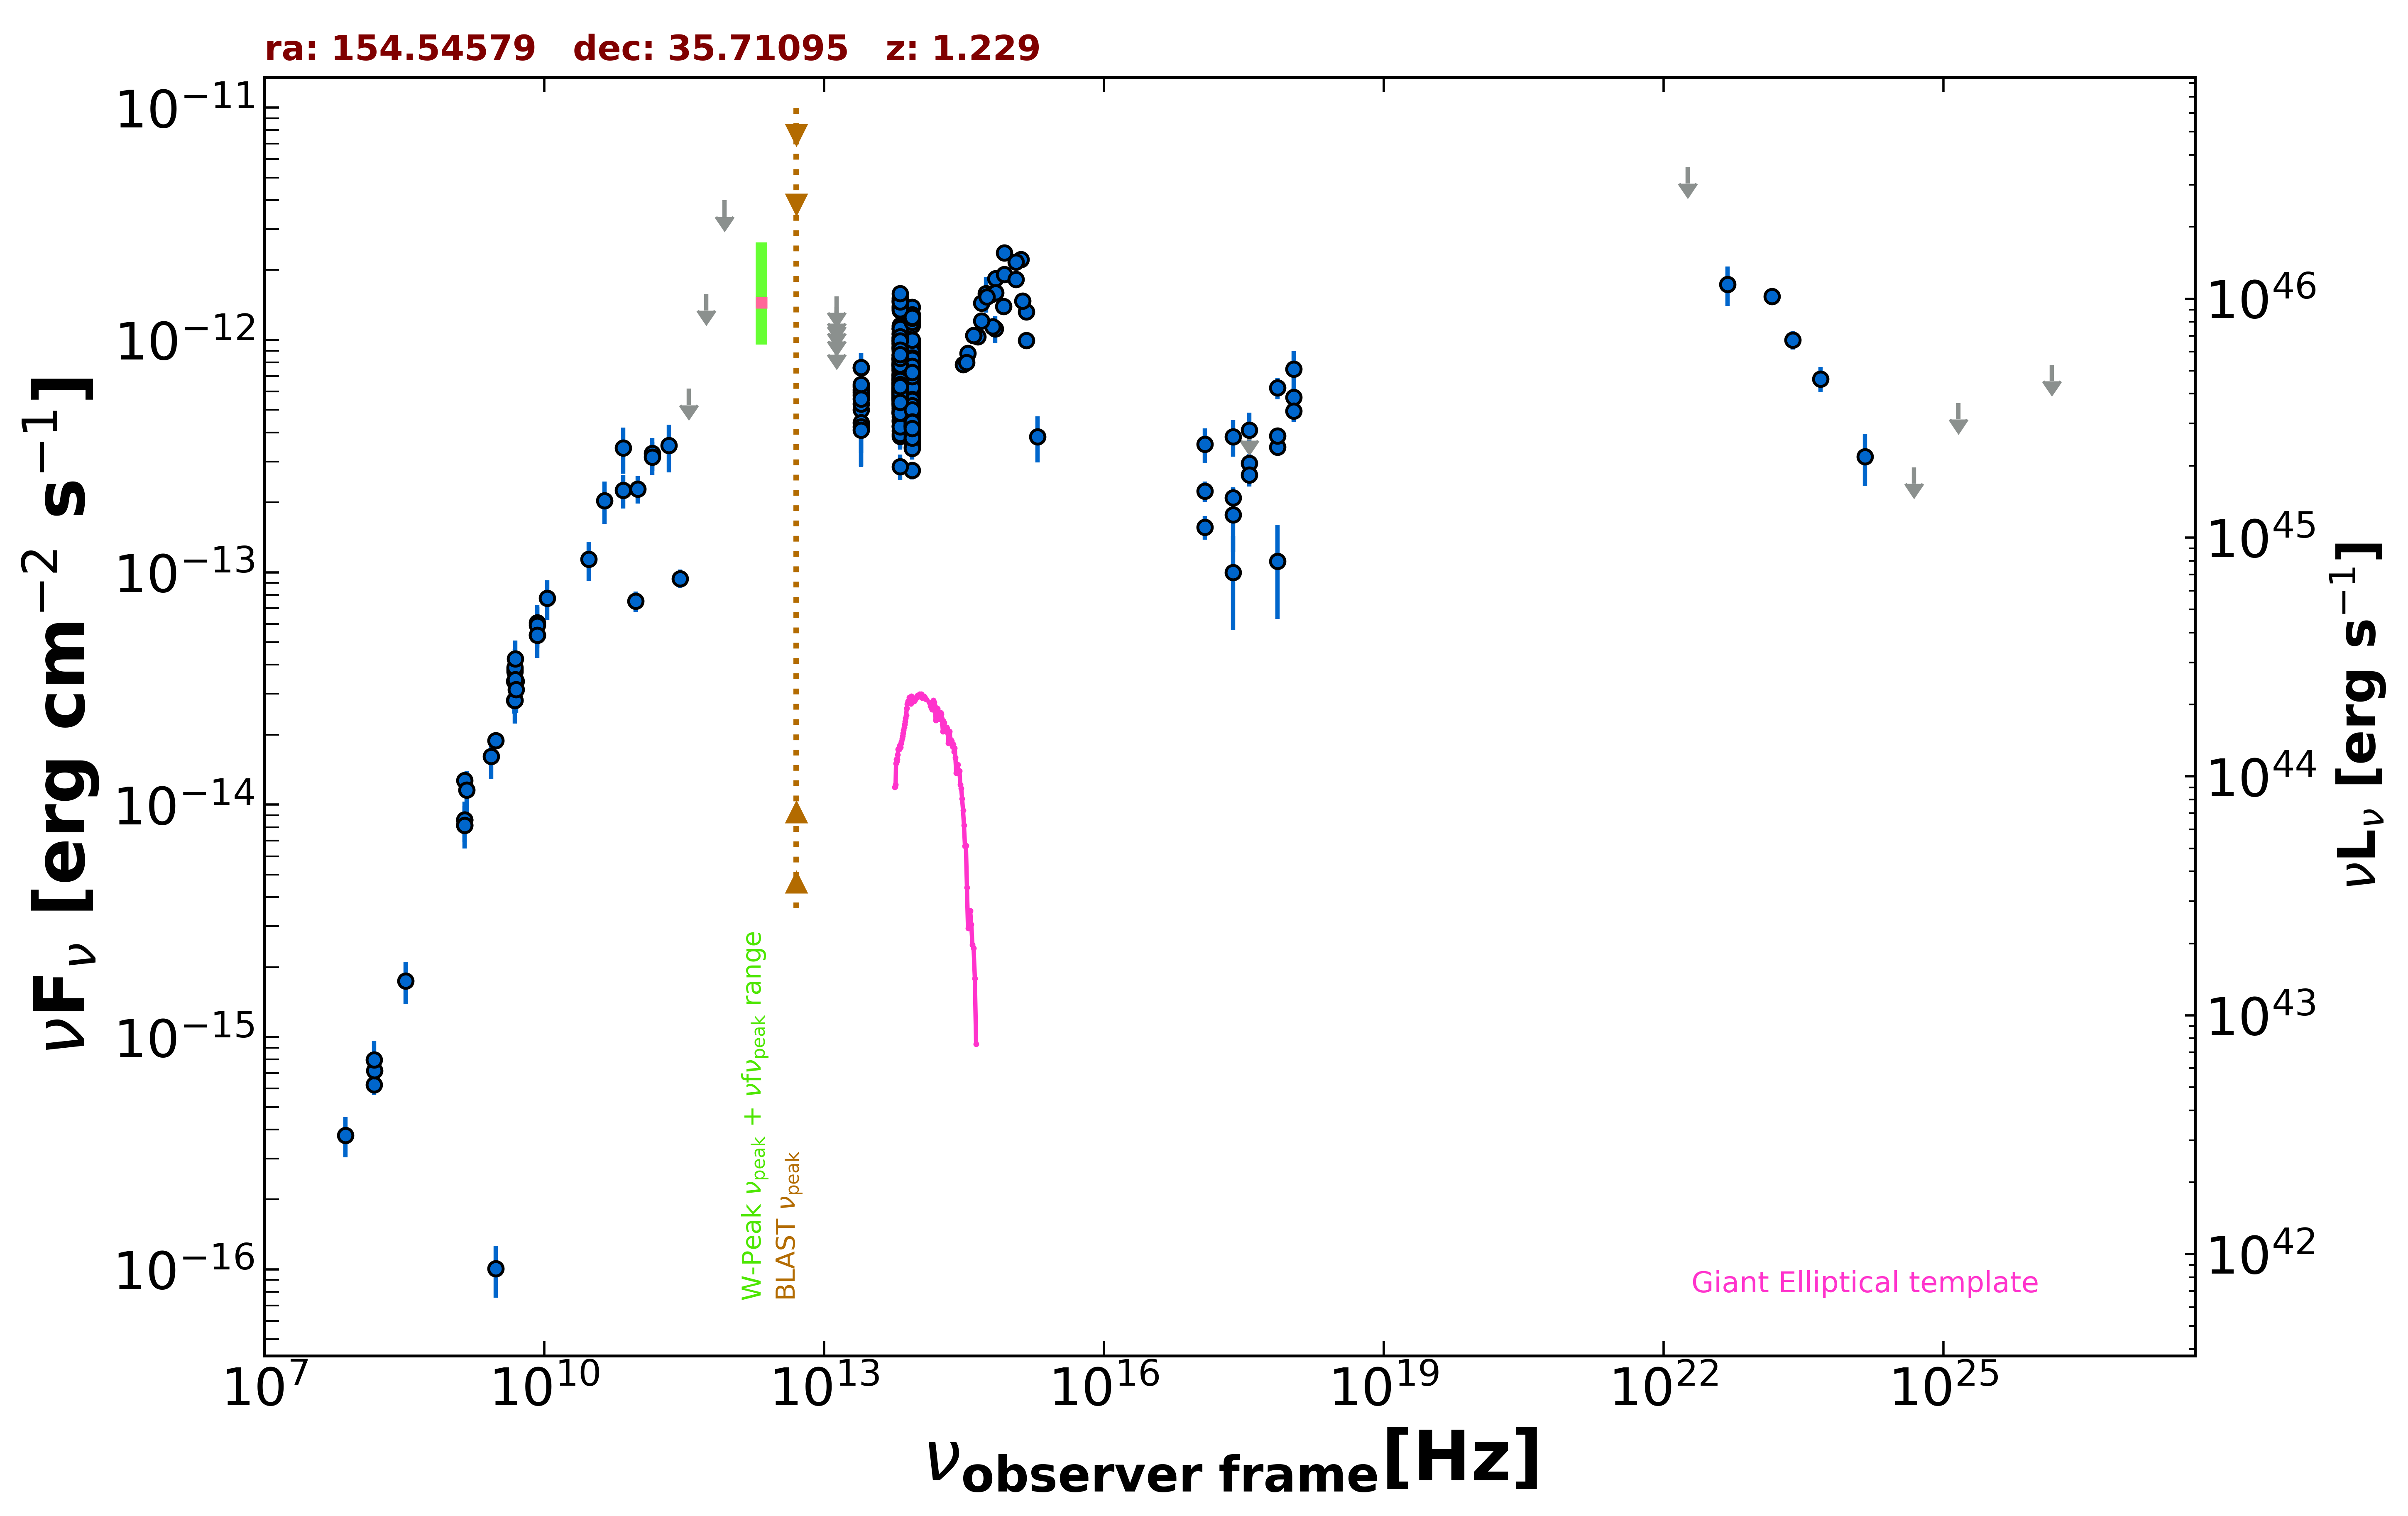

The table this chart was drawn from, first rows:
freq., flux, err_flux, MJD_start, MJD_end, flag, catalog, reference
1.400e+09, 8.156e-15, 2.000e-18, 55000, 55000, , FIRST, White et al. 1997  ApJ  475 479
1.400e+09, 8.613e-15, 2.590e-16, 55000, 55000, , NVSS, Condon et al. 1998  AJ  115  1693
3.000e+09, 1.891e-14, 1.400e-16, 55000, 55000, , VLASSQL, Gordon et al. 2021  ApJS  255  30
3.000e+09, 1.009e-16, 2.532e-17, 55000, 55000, , VLASSQL, Gordon et al. 2021  ApJS  255  30
2.418e+17, 1.768e-13, 5.435e-14, 55000, 55000, , RASS, Boller et al. 2016  A&A  103  1
7.253e+17, 3.460e-13, 1.915e-14, 55000, 55000, , 2SXPS, Evans et al. 2020  ApJS  247  54
1.209e+17, 2.234e-13, 2.210e-14, 55000, 55000, , 2SXPS, Evans et al. 2020  ApJS  247  54
3.627e+17, 2.952e-13, 2.845e-14, 55000, 55000, , 2SXPS, Evans et al. 2020  ApJS  247  54
1.088e+18, 5.670e-13, 5.380e-14, 55000, 55000, , 2SXPS, Evans et al. 2020  ApJS  247  54
1.500e+08, 6.246e-16, 6.270e-17, 55000, 55000, , TGSS150, Intema et al. 2017  A&A  598  A781
8.400e+09, 5.370e-14, 0.000e+00, 55000, 55000, , CRATES, Healey et al. 2007  ApJS  171  61
4.800e+09, 3.394e-14, 3.025e-15, 55000, 55000, , GB6, Gregory et al. 1996  ApJS  103  427
4.800e+09, 2.818e-14, 3.555e-15, 55000, 55000, , GB87, Gregory et al. 1992  VizieR  VIII/14/j20…
4.850e+09, 2.813e-14, 0.000e+00, 55000, 55000, , NORTH20, White and Becker  1992  ApJS  79  331
1.400e+09, 1.274e-14, 0.000e+00, 55000, 55000, , NORTH20, White and Becker  1992  ApJS  79  331
2.850e+11, 9.405e-14, 8.550e-15, 57031, 57031, , ALMA, Bonato et al. 2019  MNRAS  485  1188
9.506e+10, 7.510e-14, 7.605e-15, 57031, 57031, , ALMA, Bonato et al. 2019  MNRAS  485  1188
1.430e+11, 3.254e-13, 5.275e-14, 55000, 55000, , PCCS2143, GHz The Planck Collaboration 2018  A&A  …
7.000e+10, 3.429e-13, 7.680e-14, 55000, 55000, , PCCS2, 70 GHz The Planck Collaboration 2018  A&…
3.000e+10, 1.137e-13, 2.165e-14, 55000, 55000, , PCNT, The Planck Collaboration 2018  A&A  619 …
4.400e+10, 2.035e-13, 4.205e-14, 55000, 55000, , PCNT, The Planck Collaboration 2018  A&A  619 …
7.000e+10, 2.254e-13, 3.690e-14, 55000, 55000, , PCNT, The Planck Collaboration 2018  A&A  619 …
1.000e+11, 2.287e-13, 3.065e-14, 55000, 55000, , PCNT, The Planck Collaboration 2018  A&A  619 …
1.430e+11, 3.137e-13, 5.130e-14, 55000, 55000, , PCNT, The Planck Collaboration 2018  A&A  619 …
2.170e+11, 3.509e-13, 8.180e-14, 55000, 55000, , PCNT, The Planck Collaboration 2018  A&A  619 …
3.530e+11, 6.173e-13, 0.000e+00, 55000, 55000, UL, PCNT, The Planck Collaboration 2018  A&A  619 …
5.450e+11, 1.575e-12, 0.000e+00, 55000, 55000, UL, PCNT, The Planck Collaboration 2018  A&A  619 …
8.570e+11, 3.998e-12, 0.000e+00, 55000, 55000, UL, PCNT, The Planck Collaboration 2018  A&A  619 …
8.817e+13, 5.094e-13, 2.800e-15, 55000, 55000, , UNWISE, Schlafly et al. 2019  ApJS  240  30
6.517e+13, 6.372e-13, 4.350e-15, 55000, 55000, , UNWISE, Schlafly et al. 2019  ApJS  240  30
8.817e+13, 4.310e-13, 1.150e-14, 55000, 55000, , WISE, Wright et al. 2010  AJ  140  1868
6.517e+13, 5.919e-13, 1.580e-14, 55000, 55000, , WISE, Wright et al. 2010  AJ  140  1868
2.498e+13, 5.780e-13, 4.260e-14, 55000, 55000, , WISE, Wright et al. 2010  AJ  140  1868
1.363e+13, 7.412e-13, 1.471e-13, 55000, 55000, , WISE, Wright et al. 2010  AJ  140  1868
8.817e+13, 6.657e-13, 3.130e-14, 57342, 57342, , NEOWISE, Mainzer et al. 2014  ApJ  792  30
6.517e+13, 7.555e-13, 5.225e-14, 57342, 57342, , NEOWISE, Mainzer et al. 2014  ApJ  792  30
8.817e+13, 6.380e-13, 2.940e-14, 57342, 57342, , NEOWISE, Mainzer et al. 2014  ApJ  792  30
6.517e+13, 8.231e-13, 5.460e-14, 57342, 57342, , NEOWISE, Mainzer et al. 2014  ApJ  792  30
8.817e+13, 6.110e-13, 3.605e-14, 57342, 57342, , NEOWISE, Mainzer et al. 2014  ApJ  792  30
6.517e+13, 7.528e-13, 4.160e-14, 57342, 57342, , NEOWISE, Mainzer et al. 2014  ApJ  792  30
8.817e+13, 5.949e-13, 3.070e-14, 57343, 57343, , NEOWISE, Mainzer et al. 2014  ApJ  792  30
6.517e+13, 7.235e-13, 4.865e-14, 57343, 57343, , NEOWISE, Mainzer et al. 2014  ApJ  792  30
8.817e+13, 6.596e-13, 5.410e-14, 57342, 57342, , NEOWISE, Mainzer et al. 2014  ApJ  792  30
6.517e+13, 1.028e-12, 5.965e-14, 57342, 57342, , NEOWISE, Mainzer et al. 2014  ApJ  792  30
8.817e+13, 6.700e-13, 3.520e-14, 57342, 57342, , NEOWISE, Mainzer et al. 2014  ApJ  792  30
6.517e+13, 7.897e-13, 8.890e-14, 57342, 57342, , NEOWISE, Mainzer et al. 2014  ApJ  792  30
8.817e+13, 7.179e-13, 3.240e-14, 57342, 57342, , NEOWISE, Mainzer et al. 2014  ApJ  792  30
6.517e+13, 7.890e-13, 4.290e-14, 57342, 57342, , NEOWISE, Mainzer et al. 2014  ApJ  792  30
8.817e+13, 6.632e-13, 3.240e-14, 57342, 57342, , NEOWISE, Mainzer et al. 2014  ApJ  792  30
6.517e+13, 8.501e-13, 4.620e-14, 57342, 57342, , NEOWISE, Mainzer et al. 2014  ApJ  792  30
8.817e+13, 5.578e-13, 3.340e-14, 57343, 57343, , NEOWISE, Mainzer et al. 2014  ApJ  792  30
6.517e+13, 7.404e-13, 5.325e-14, 57343, 57343, , NEOWISE, Mainzer et al. 2014  ApJ  792  30
8.817e+13, 6.626e-13, 3.175e-14, 57342, 57342, , NEOWISE, Mainzer et al. 2014  ApJ  792  30
6.517e+13, 7.796e-13, 5.175e-14, 57342, 57342, , NEOWISE, Mainzer et al. 2014  ApJ  792  30
8.817e+13, 6.218e-13, 3.035e-14, 57343, 57343, , NEOWISE, Mainzer et al. 2014  ApJ  792  30
6.517e+13, 7.703e-13, 5.040e-14, 57343, 57343, , NEOWISE, Mainzer et al. 2014  ApJ  792  30
8.817e+13, 4.059e-13, 2.695e-14, 57868, 57868, , NEOWISE, Mainzer et al. 2014  ApJ  792  30
6.517e+13, 5.653e-13, 5.160e-14, 57868, 57868, , NEOWISE, Mainzer et al. 2014  ApJ  792  30
8.817e+13, 4.219e-13, 3.185e-14, 57868, 57868, , NEOWISE, Mainzer et al. 2014  ApJ  792  30
6.517e+13, 4.951e-13, 3.835e-14, 57868, 57868, , NEOWISE, Mainzer et al. 2014  ApJ  792  30
... 611 more rows
